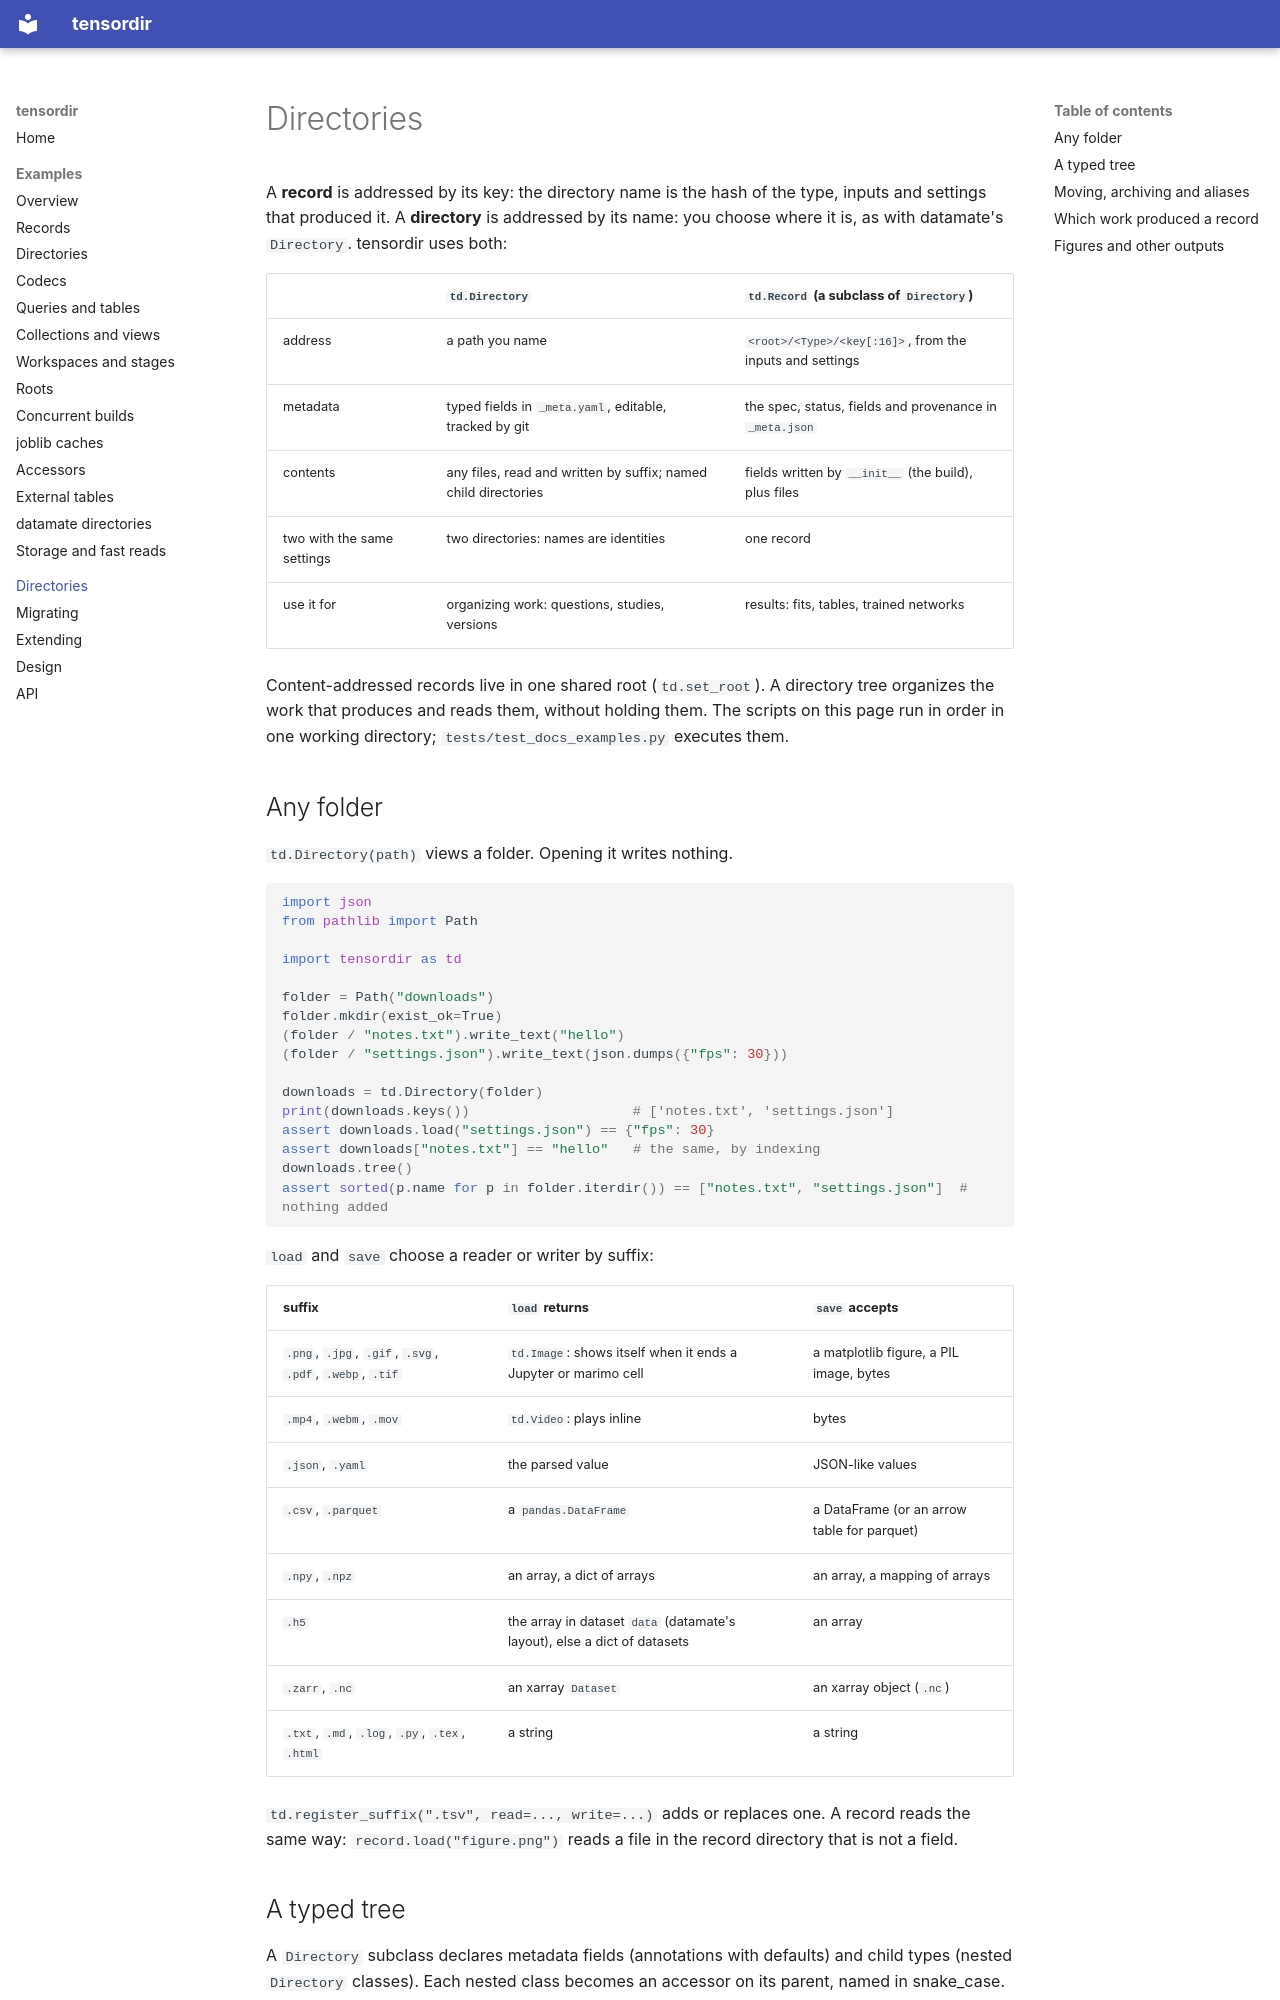

repository: lappalainenj/tensordir · page: directories/index.html · generator: mkdocs

# Directories

A **record** is addressed by its key: the directory name is the hash of the type, inputs and
settings that produced it. A **directory** is addressed by its name: you choose where it is, as
with datamate's `Directory`. tensordir uses both:

| | `td.Directory` | `td.Record` (a subclass of `Directory`) |
|---|---|---|
| address | a path you name | `<root>/<Type>/<key[:16]>`, from the inputs and settings |
| metadata | typed fields in `_meta.yaml`, editable, tracked by git | the spec, status, fields and provenance in `_meta.json` |
| contents | any files, read and written by suffix; named child directories | fields written by `__init__` (the build), plus files |
| two with the same settings | two directories: names are identities | one record |
| use it for | organizing work: questions, studies, versions | results: fits, tables, trained networks |

Content-addressed records live in one shared root (`td.set_root`). A directory tree organizes
the work that produces and reads them, without holding them. The scripts on this page run in
order in one working directory; `tests/test_docs_examples.py` executes them.

## Any folder

`td.Directory(path)` views a folder. Opening it writes nothing.

```python
import json
from pathlib import Path

import tensordir as td

folder = Path("downloads")
folder.mkdir(exist_ok=True)
(folder / "notes.txt").write_text("hello")
(folder / "settings.json").write_text(json.dumps({"fps": 30}))

downloads = td.Directory(folder)
print(downloads.keys())                    # ['notes.txt', 'settings.json']
assert downloads.load("settings.json") == {"fps": 30}
assert downloads["notes.txt"] == "hello"   # the same, by indexing
downloads.tree()
assert sorted(p.name for p in folder.iterdir()) == ["notes.txt", "settings.json"]  # nothing added
```

`load` and `save` choose a reader or writer by suffix:

| suffix | `load` returns | `save` accepts |
|---|---|---|
| `.png`, `.jpg`, `.gif`, `.svg`, `.pdf`, `.webp`, `.tif` | `td.Image`: shows itself when it ends a Jupyter or marimo cell | a matplotlib figure, a PIL image, bytes |
| `.mp4`, `.webm`, `.mov` | `td.Video`: plays inline | bytes |
| `.json`, `.yaml` | the parsed value | JSON-like values |
| `.csv`, `.parquet` | a `pandas.DataFrame` | a DataFrame (or an arrow table for parquet) |
| `.npy`, `.npz` | an array, a dict of arrays | an array, a mapping of arrays |
| `.h5` | the array in dataset `data` (datamate's layout), else a dict of datasets | an array |
| `.zarr`, `.nc` | an xarray `Dataset` | an xarray object (`.nc`) |
| `.txt`, `.md`, `.log`, `.py`, `.tex`, `.html` | a string | a string |

`td.register_suffix(".tsv", read=..., write=...)` adds or replaces one. A record reads the same
way: `record.load("figure.png")` reads a file in the record directory that is not a field.
